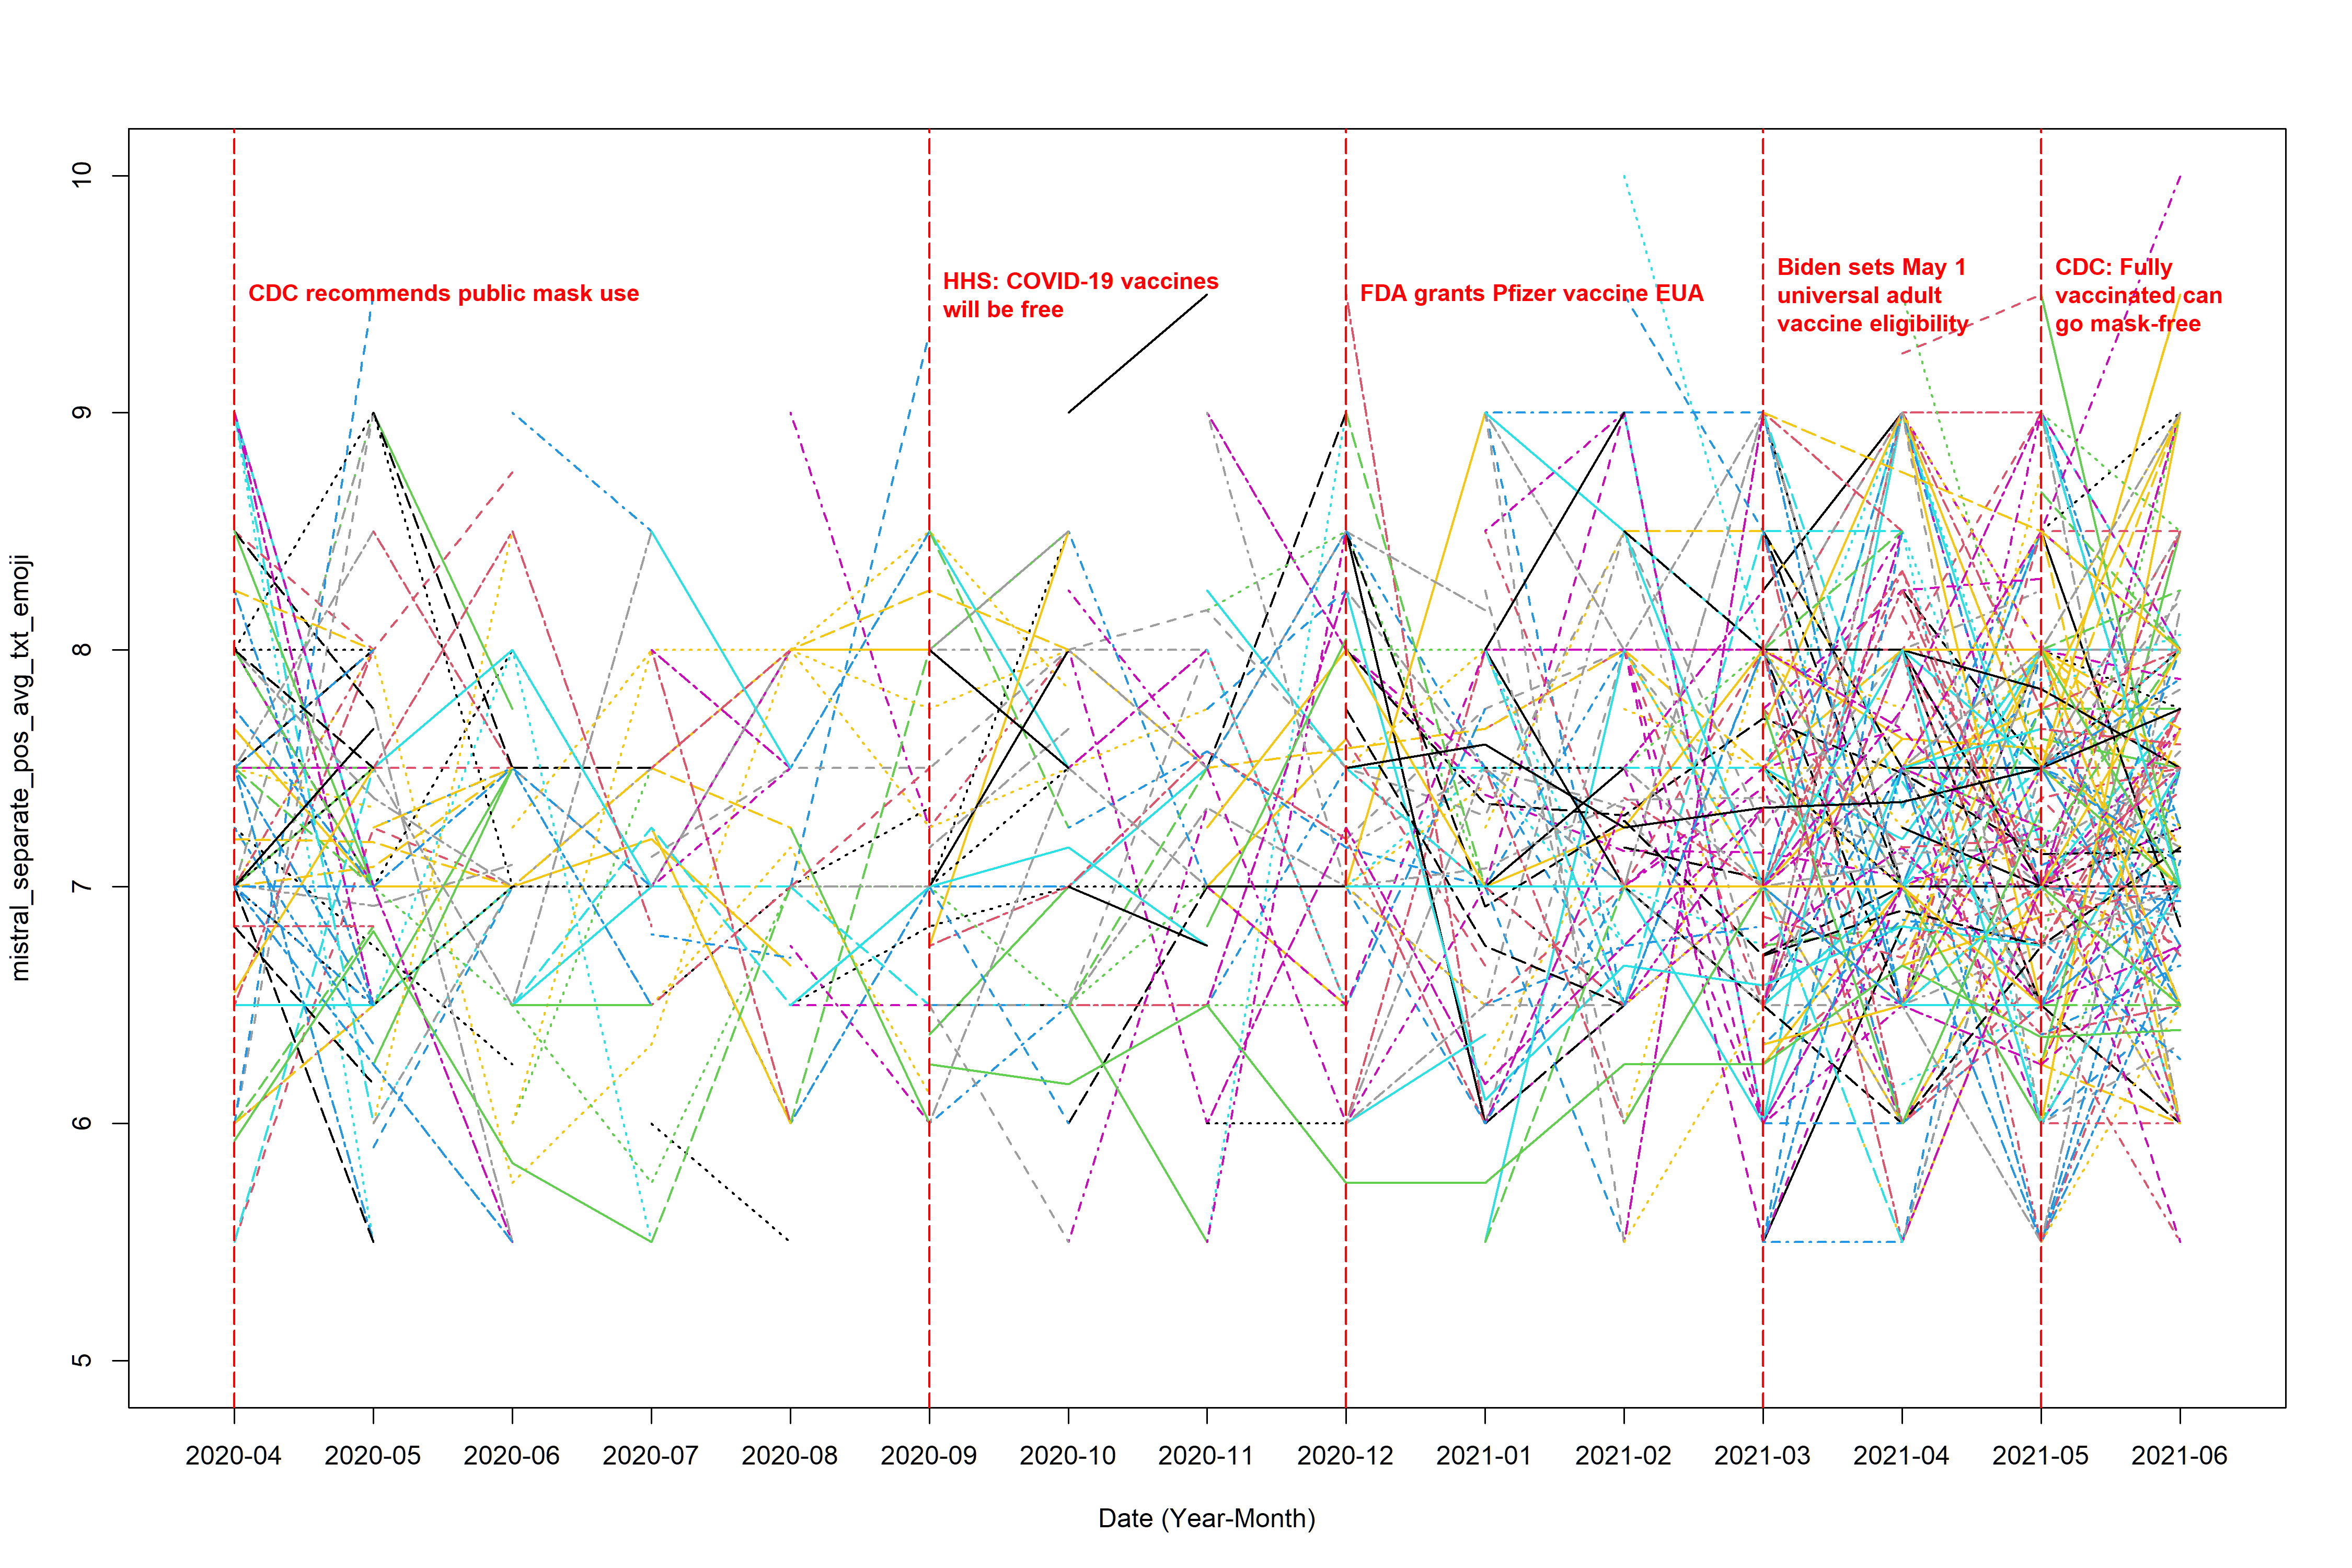

Reproduce this figure in R.
library(dplyr)
library(tidytext)
library(tidyr)
library(ggplot2)
library(lubridate)
library(textdata)
library(stringr)
library(readr)
library(EmojiSentR)


# (0) load in the data ----------------------------------------------------

complete_data <- read_csv("text_data_new.csv")
mistral_data <- read_csv("mistral_output_separate_text_emoji.csv")[,-1]

identical(mistral_data$Author_ID, complete_data$Author_ID) # it's true, so we just add the sentiment score column to the complete data

complete_data$original_score <- mistral_data$sentiment_score

# (1) extract sentiment score ---------------------------------------------


sentiment_score <- complete_data %>%
  select(Author_ID, date, original_score) %>%  
  filter(!(is.na(original_score)))


# (2) calculate the average -----------------------------------------------

sentiment_avg_pos <- sentiment_score %>% 
  filter(original_score > 5) %>% 
  mutate(month_floor = floor_date(date, unit = "month"),
         month = format(month_floor, "%Y-%m")) %>% 
  select(Author_ID, month, original_score) %>% 
  group_by(Author_ID, month) %>% 
  summarise(
    tweet_num = n(),                      # number of non-NA tweets
    sum_score = sum(original_score),               # sum of scores (all non-NA)
    score     = mean(original_score)               # mean of scores (all non-NA)
  ) %>% 
  ungroup()



test <- sentiment_score %>%  # since we also need to consider the weight cases, where the average is calculated by total sum of positive sentiment score/total number of post sent within a month (instead of total number of positive sentiment post)
  mutate(month_floor = floor_date(date, unit = "month")) %>%
  mutate(month = format(month_floor, "%Y-%m")) %>% 
  select(Author_ID, month, original_score) %>% 
  group_by(Author_ID, month) %>%  # combine each unique combination of Author_ID and month into one row, for each combination
  summarise(
    tweet_num_total = n(), # calculate the frequency of this unique combination appear
  ) %>% 
  ungroup()



sentiment_avg_pos <- sentiment_avg_pos %>% 
  left_join(test, by = c("Author_ID", "month")) %>% 
  mutate(score_new = sum_score/tweet_num_total)



# (3) load in the plot and data cleaning functions ------------------------

source("function.r")



# (4) plot ----------------------------------------------------------------

range(sentiment_avg_pos$score, na.rm = T)

range(sentiment_avg_pos$score_new, na.rm = T)


# the not weighted average plot (the denominator is the total number of positive post sent by the user within a month)
plot_interaction(input_data = sentiment_avg_pos, response_col = "score", 
                 file_name = "mistral_separate_pos_avg_txt_emoji", 
                 y_lower = 5, y_upper = 10, line_title_position = 9.5, 
                 ylab = "mistral_separate_pos_avg_txt_emoji")


# the weighted average plot (the denominator is the total number of post sent by the user within a month)
plot_interaction(input_data = sentiment_avg_pos, response_col = "score_new", 
                 file_name = "mistral_separate_pos_avg_txt_emoji_weighted", 
                 y_lower = 5, y_upper = 10, line_title_position = 9.5, 
                 ylab = "mistral_separate_pos_avg_txt_emoji_weighted")



# (5) Save the output data ------------------------------------------------

wide <- make_wide_t(complete_data = complete_data, 
                    sentiment_df = sentiment_avg_pos, 
                    score_col = "score")

wide_weighted <- make_wide_t(complete_data = complete_data, 
                             sentiment_df = sentiment_avg_pos, 
                             score_col = "score_new") 

write.csv(wide, "mistral_separate_pos_avg_txt_emoji.csv", row.names = F)
write.csv(wide_weighted, "mistral_separate_pos_avg_txt_emoji_weighted.csv", row.names = F)
